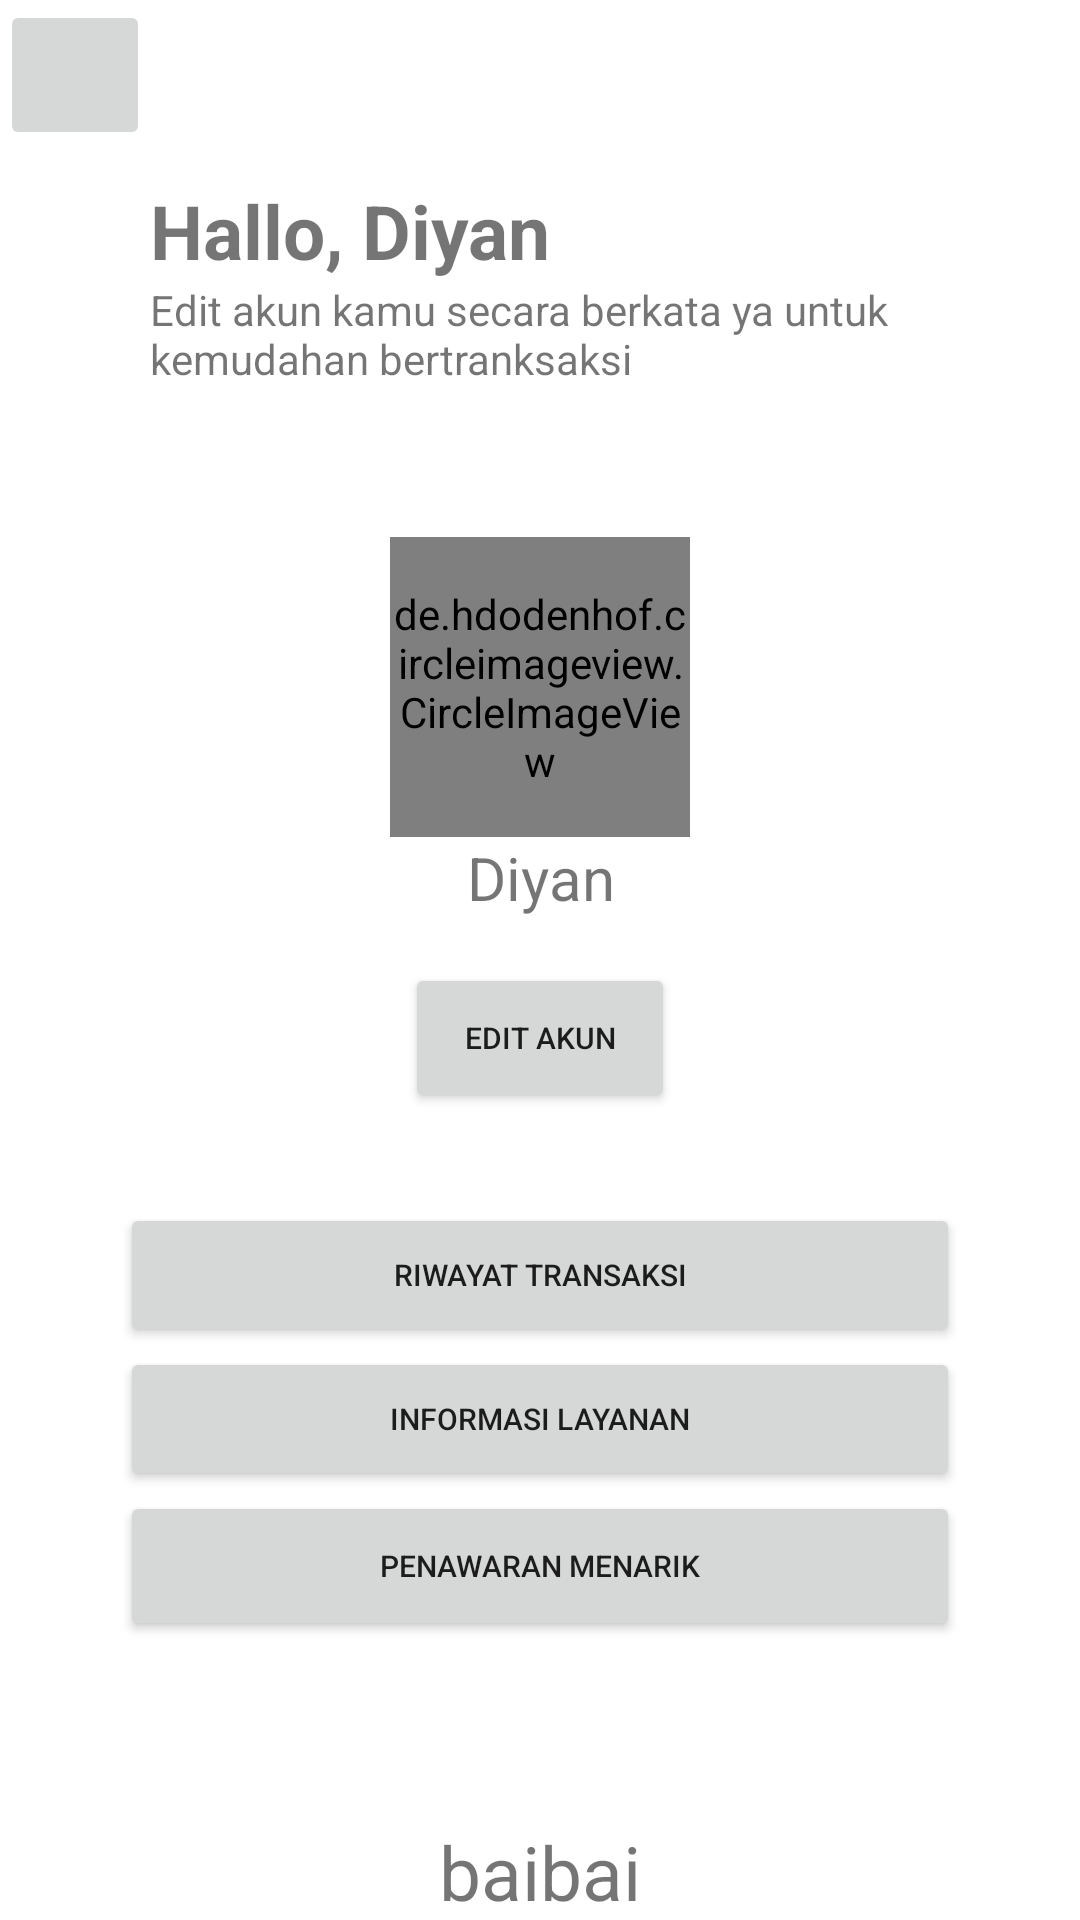

Reconstruct the res/layout file that produces this screen, plus the resources it refers to.
<!-- AndroidManifest.xml: application theme Theme.BaibaiMobileApps -->
<!-- res/layout/activity_profil_user.xml -->
<?xml version="1.0" encoding="utf-8"?>
<RelativeLayout xmlns:android="http://schemas.android.com/apk/res/android"
    xmlns:app="http://schemas.android.com/apk/res-auto"
    xmlns:tools="http://schemas.android.com/tools"
    android:layout_width="match_parent"
    android:layout_height="match_parent"
    tools:context=".Profil_userActivity">
    <ImageButton
        android:layout_width="50dp"
        android:layout_height="50dp"
        android:layout_marginBottom="20dp"
        android:src="@drawable/ic_baseline_arrow_back_24" />
    <LinearLayout
        android:layout_width="match_parent"
        android:layout_height="wrap_content"
        android:layout_marginTop="60dp"
        android:id="@+id/linear"
        android:orientation="vertical">
        <TextView
            android:layout_width="match_parent"
            android:layout_height="wrap_content"
            android:text="Hallo, Diyan"
            android:textStyle="bold"
            android:textSize="25dp"
            android:layout_marginLeft="50dp"
            android:layout_marginRight="50dp"
            />
        <TextView
            android:layout_width="match_parent"
            android:layout_height="wrap_content"
            android:layout_marginRight="50dp"
            android:layout_marginLeft="50dp"
            android:text="Edit akun kamu secara berkata ya untuk kemudahan bertranksaksi"
            />

        <de.hdodenhof.circleimageview.CircleImageView
            android:layout_width="100dp"
            android:layout_height="100dp"
            android:src="@mipmap/ic_launcher_foreground"
            android:layout_gravity="center"
            android:layout_marginTop="50dp"
            >
        </de.hdodenhof.circleimageview.CircleImageView>
        <TextView
            android:layout_width="match_parent"
            android:layout_height="wrap_content"
            android:text="Diyan"
            android:textSize="20dp"
            android:textAlignment="center"
            android:gravity="center_horizontal" />
        <Button
            android:layout_width="90dp"
            android:layout_height="50dp"
            android:layout_gravity="center"
            android:layout_marginTop="15dp"
            android:text="EDIT AKUN"
            android:textSize="10dp"
            android:id="@+id/editakun"
            />

        <Button
            android:layout_width="match_parent"
            android:layout_height="wrap_content"
            android:layout_gravity="center"
            android:layout_marginTop="30dp"
            android:layout_marginRight="40dp"
            android:layout_marginLeft="40dp"
            android:text="Riwayat Transaksi"
            android:textSize="10dp"
            android:id="@+id/RTransaksi"
            />
        <Button
            android:layout_width="match_parent"
            android:layout_height="wrap_content"
            android:layout_gravity="center"
            android:text="Informasi Layanan"
            android:layout_marginRight="40dp"
            android:layout_marginLeft="40dp"
            android:textSize="10dp"
            android:id="@+id/ILayanan"
            />
        <Button
            android:layout_width="match_parent"
            android:layout_height="50dp"
            android:layout_gravity="center"
            android:layout_marginLeft="40dp"
            android:layout_marginRight="40dp"
            android:text="Penawaran Menarik"
            android:textSize="10dp"
            android:id="@+id/PMenarik"
            />
        <TextView
            android:layout_width="match_parent"
            android:layout_height="wrap_content"
            android:text="baibai"
            android:textSize="25dp"
            android:textAlignment="center"
            android:gravity="center_horizontal"
            android:layout_marginTop="60dp"
            />


    </LinearLayout>

</RelativeLayout>
<!-- resources referenced by this layout -->
<resources>
  <!-- mipmap ic_launcher_foreground: png bitmap (mipmap-hdpi, 48922 bytes) -->
  <style name="Theme.BaibaiMobileApps" parent="Theme.MaterialComponents.DayNight.NoActionBar">
          
          <item name="colorPrimary">@color/purple_500</item>
          <item name="colorPrimaryVariant">@color/purple_700</item>
          <item name="colorOnPrimary">@color/white</item>
          
          <item name="colorSecondary">@color/teal_200</item>
          <item name="colorSecondaryVariant">@color/teal_700</item>
          <item name="colorOnSecondary">@color/black</item>
          
          <item name="android:statusBarColor" tools:targetApi="l">?attr/colorPrimaryVariant</item>
          
      </style>
  <!-- not gathered from this repository: default colours our renderer supplied (Android Studio template values) -->
  <color name="purple_500">#FF6200EE</color>
  <color name="purple_700">#FF3700B3</color>
  <color name="teal_200">#FF03DAC5</color>
  <color name="teal_700">#FF018786</color>
  <color name="black">#FF000000</color>
  <color name="white">#FFFFFFFF</color>
</resources>
